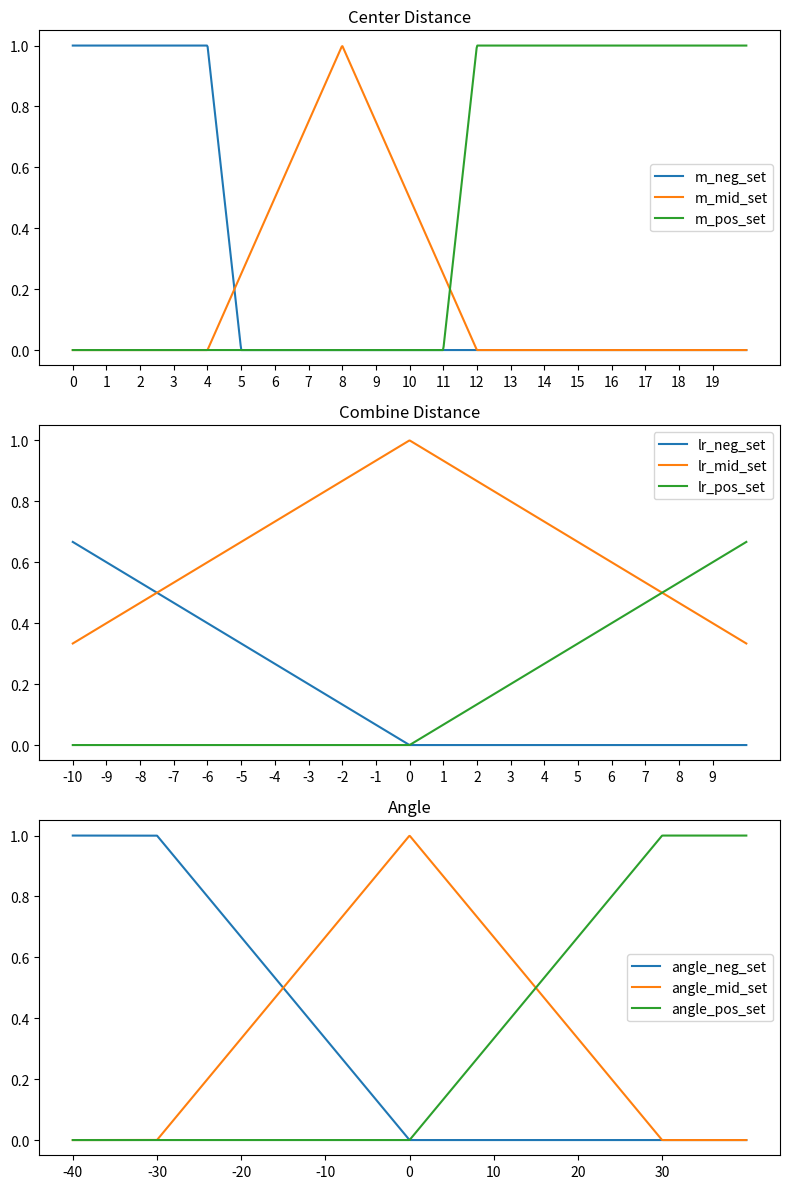

Generate this figure with matplotlib:
from abc import ABC, abstractmethod
import numpy as np
from matplotlib import pyplot as plt
import math

class FuzzySet():
    def __init__(self, min_x: float, max_x: float, membership_function: list[float], name: str = "", id: str = "") -> None:
        self.min_x = min_x
        self.max_x = max_x
        self.membership_function = membership_function
        self.name = name
        self.id = id
        
    @property
    def number_of_points(self):
        return len(self.membership_function)
    
    @property
    def height(self) -> float:
        return max(self.membership_function)

    @property
    def center_of_mass(self) -> float:  # uncheck
        if self.height == 0:
            return math.floor((self.min_x + self.max_x)/2)

        numerator = 0
        denominator = 0
        for i, member_value in enumerate(self.membership_function):
            numerator += (self.min_x + i*(self.max_x-self.min_x)/self.number_of_points)*member_value
            denominator += member_value
        return numerator/denominator

    def alpha_cut(self, alpha: float) -> 'FuzzySet':
        new_membership_function = []
        for i, member_value in enumerate(self.membership_function):
            if member_value >= alpha:
                new_membership_function.append(alpha)
            else:
                new_membership_function.append(member_value)
        return FuzzySet(self.min_x, self.max_x, new_membership_function)

    def infer_membership(self, x: float) -> float:
        if x <= self.min_x:
            return self.membership_function[0]
        elif x >= self.max_x:
            return self.membership_function[-1]
        else:
            print("Fix", math.floor((x-self.min_x)/(self.max_x-self.min_x)*self.number_of_points)-1)
            return self.membership_function[math.floor((x-self.min_x)/(self.max_x-self.min_x)*self.number_of_points)]


class FuzzyRule():
    def __init__(self, antecedents: list[FuzzySet], consequent: FuzzySet) -> None:
        self.antecedents = antecedents
        self.consequent = consequent

    def infer(self, variable: tuple) -> FuzzySet:
        if len(variable) != len(self.antecedents):
            raise ValueError("The number of variables must be the same as the number of antecedents")

        # alpha = min([antecedent.infer_membership(x) for x, antecedent in zip(variable, self.antecedents)])
        alphas = []
        for x, antecedent in zip(variable, self.antecedents):
            print('x, set name:', x, antecedent.name)
            alphas.append(antecedent.infer_membership(x))
        
        min_alpha = min(alphas)
        print('alphas', alphas)
        print('min_alpha', min_alpha)


        return self.consequent.alpha_cut(min_alpha)

class FuzzySystem():
    def __init__(self, rules: list[FuzzyRule]) -> None:
        self.rules = rules

    def infer(self, input: tuple, infer_type: str = "avg_of_center") -> float:

        if infer_type == "avg_of_center":
            numerator = 0
            denominator = 0
            for i, rule in enumerate(self.rules):
                print(f"\n==== Rule {i} ===")
                result_set = rule.infer(input)
                assert -40 <= result_set.center_of_mass and result_set.center_of_mass <= 40, "center of mass must be positive"
                assert result_set.height >= 0, "height must be positive"

                print("in start of fuzzy system")
                print(f"center of mass: {result_set.center_of_mass}")
                print(f"height: {result_set.height}")
                numerator += result_set.center_of_mass * result_set.height
                denominator += result_set.height
            print("\n === in fuzzy system === ")
            print(f"{numerator}/{denominator}")

            angle = numerator/denominator

            assert -40 <= angle and angle <= 40, "angle should be within -40~40"

            return numerator/denominator
        
        else:
            raise NotImplementedError


MAX_CENTER_DISTANCE = 20
MIN_CENTER_DISTANCE = 0
MAX_COMBINE_DISTANCE = 10
MIN_COMBINE_DISTANCE = -10
TURN_LEFT = -40
TURN_RIGHT = 40
NUMBER_OF_POINTS_IN_FUZZY_SET = 1000

if __name__ == "__main__":
    MAX_X = -100
    MIN_X = 100
    mean = 0
    sigma = 100
    gaussian_func = lambda x, mean, sigma: np.exp(-0.5*((x-mean)/sigma)**2)
    triangular = lambda x, a, b, c: 0 if x <= a else (x-a)/(b-a) if a <= x <= b else (c-x)/(c-b) if b <= x <= c else 0
    unit_step = lambda x: 1 if x >= 0 else 0
    down_up = lambda x, a, b: 0 if x <= a else (x-a)/(b-a) if a <= x <= b else 1 
    up_down = lambda x, a, b: 1 if x <= a else (b-x)/(b-a) if a <= x <= b else 0 

    member_function = [up_down(x, -20, 0) for x in np.linspace(MIN_X, MAX_X, NUMBER_OF_POINTS_IN_FUZZY_SET)]
    member_function2 = [down_up(x, 0, 20) for x in np.linspace(MIN_X, MAX_X, NUMBER_OF_POINTS_IN_FUZZY_SET)]


    m_neg_set = FuzzySet(MIN_CENTER_DISTANCE, MAX_CENTER_DISTANCE, 
                    [up_down(x, 4, 5) for x in np.linspace(MIN_CENTER_DISTANCE, MAX_CENTER_DISTANCE, NUMBER_OF_POINTS_IN_FUZZY_SET)],
                    name="m_neg_set")
    m_mid_set = FuzzySet(MIN_CENTER_DISTANCE, MAX_CENTER_DISTANCE, 
                        [triangular(x, 4, 8, 12) for x in np.linspace(MIN_CENTER_DISTANCE, MAX_CENTER_DISTANCE, NUMBER_OF_POINTS_IN_FUZZY_SET)],
                        name="m_mid_set")
    m_pos_set = FuzzySet(MIN_CENTER_DISTANCE, MAX_CENTER_DISTANCE, 
                        [down_up(x, 11, 12) for x in np.linspace(MIN_CENTER_DISTANCE, MAX_CENTER_DISTANCE, NUMBER_OF_POINTS_IN_FUZZY_SET)],
                        name="m_pos_set")
    
    lr_neg_set = FuzzySet(MIN_COMBINE_DISTANCE, MAX_COMBINE_DISTANCE, 
                        [up_down(x, -15, 0) for x in np.linspace(MIN_COMBINE_DISTANCE, MAX_COMBINE_DISTANCE, NUMBER_OF_POINTS_IN_FUZZY_SET)],
                        name="lr_neg_set"
                        )
    lr_mid_set = FuzzySet(MIN_COMBINE_DISTANCE, MAX_COMBINE_DISTANCE, 
                        [triangular(x, -15, 0, 15) for x in np.linspace(MIN_COMBINE_DISTANCE, MAX_COMBINE_DISTANCE, NUMBER_OF_POINTS_IN_FUZZY_SET)],
                        name="lr_mid_set")
    lr_pos_set = FuzzySet(MIN_COMBINE_DISTANCE, MAX_COMBINE_DISTANCE, 
                        [down_up(x, 0, 15) for x in np.linspace(MIN_COMBINE_DISTANCE, MAX_COMBINE_DISTANCE, NUMBER_OF_POINTS_IN_FUZZY_SET)],
                        name="lr_pos_set")


    angle_neg_set = FuzzySet(TURN_LEFT, TURN_RIGHT, 
                            [up_down(x, -30, 0) for x in np.linspace(TURN_LEFT, TURN_RIGHT, NUMBER_OF_POINTS_IN_FUZZY_SET)],
                            name="angle_neg_set")
    angle_mid_set = FuzzySet(TURN_LEFT, TURN_RIGHT, 
                            [triangular(x, -30, 0, 30) for x in np.linspace(TURN_LEFT, TURN_RIGHT, NUMBER_OF_POINTS_IN_FUZZY_SET)],
                            name="angle_mid_set")
    angle_pos_set = FuzzySet(TURN_LEFT, TURN_RIGHT, 
                            [down_up(x, 0, 30) for x in np.linspace(TURN_LEFT, TURN_RIGHT, NUMBER_OF_POINTS_IN_FUZZY_SET)],
                            name="angle_pos_set")

    fuzzy_rule_list = [
            FuzzyRule([m_neg_set, lr_neg_set], angle_pos_set),
            FuzzyRule([m_neg_set, lr_mid_set], angle_neg_set),
            FuzzyRule([m_neg_set, lr_pos_set], angle_neg_set),

            FuzzyRule([m_mid_set, lr_neg_set], angle_pos_set),
            FuzzyRule([m_mid_set, lr_mid_set], angle_mid_set),
            FuzzyRule([m_mid_set, lr_pos_set], angle_neg_set),

            FuzzyRule([m_pos_set, lr_neg_set], angle_mid_set),
            FuzzyRule([m_pos_set, lr_mid_set], angle_mid_set),
            FuzzyRule([m_pos_set, lr_pos_set], angle_mid_set)
        ]


    fuzzy_system = FuzzySystem(fuzzy_rule_list)

    fig, axs = plt.subplots(3, 1, figsize=(8, 12))

    axs[0].plot(np.linspace(MIN_CENTER_DISTANCE, MAX_CENTER_DISTANCE, NUMBER_OF_POINTS_IN_FUZZY_SET), m_neg_set.membership_function, label=m_neg_set.name)
    axs[0].plot(np.linspace(MIN_CENTER_DISTANCE, MAX_CENTER_DISTANCE, NUMBER_OF_POINTS_IN_FUZZY_SET), m_mid_set.membership_function, label=m_mid_set.name)
    axs[0].plot(np.linspace(MIN_CENTER_DISTANCE, MAX_CENTER_DISTANCE, NUMBER_OF_POINTS_IN_FUZZY_SET), m_pos_set.membership_function, label=m_pos_set.name)
    axs[0].legend()
    axs[0].set_xticks(np.arange(MIN_CENTER_DISTANCE, MAX_CENTER_DISTANCE, 1))
    axs[0].set_title("Center Distance")

    axs[1].plot(np.linspace(MIN_COMBINE_DISTANCE, MAX_COMBINE_DISTANCE, NUMBER_OF_POINTS_IN_FUZZY_SET), lr_neg_set.membership_function, label=lr_neg_set.name)
    axs[1].plot(np.linspace(MIN_COMBINE_DISTANCE, MAX_COMBINE_DISTANCE, NUMBER_OF_POINTS_IN_FUZZY_SET), lr_mid_set.membership_function, label=lr_mid_set.name)
    axs[1].plot(np.linspace(MIN_COMBINE_DISTANCE, MAX_COMBINE_DISTANCE, NUMBER_OF_POINTS_IN_FUZZY_SET), lr_pos_set.membership_function, label=lr_pos_set.name)
    axs[1].legend()
    axs[1].set_xticks(np.arange(MIN_COMBINE_DISTANCE, MAX_COMBINE_DISTANCE, 1))
    axs[1].set_title("Combine Distance")

    axs[2].plot(np.linspace(TURN_LEFT, TURN_RIGHT, NUMBER_OF_POINTS_IN_FUZZY_SET), angle_neg_set.membership_function, label=angle_neg_set.name)
    axs[2].plot(np.linspace(TURN_LEFT, TURN_RIGHT, NUMBER_OF_POINTS_IN_FUZZY_SET), angle_mid_set.membership_function, label=angle_mid_set.name)
    axs[2].plot(np.linspace(TURN_LEFT, TURN_RIGHT, NUMBER_OF_POINTS_IN_FUZZY_SET), angle_pos_set.membership_function, label=angle_pos_set.name)
    axs[2].legend()
    axs[2].set_xticks(np.arange(TURN_LEFT, TURN_RIGHT, 10))
    axs[2].set_title("Angle")
    plt.tight_layout()
    plt.show()
